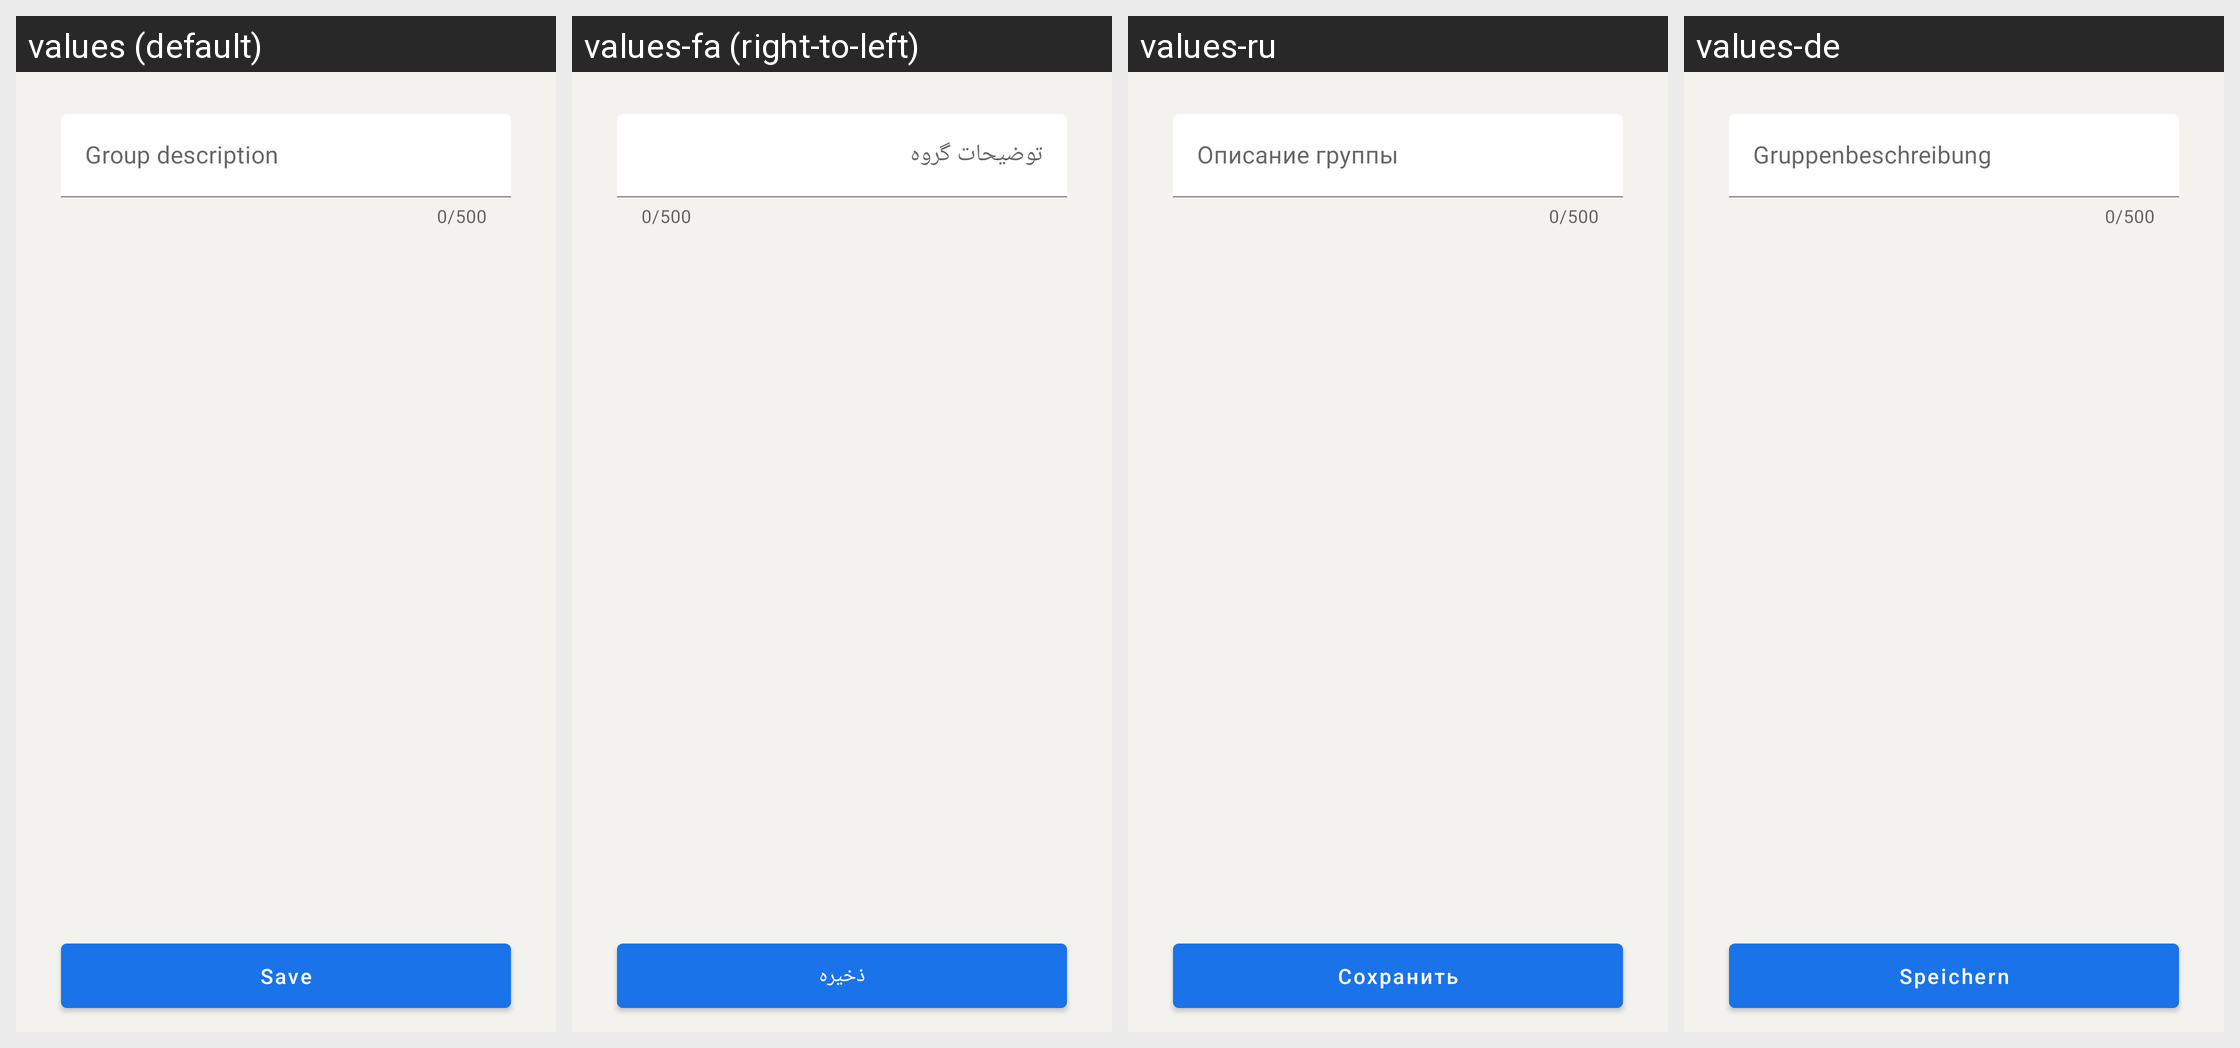

This grid shows one Android layout under several languages. Give, for every string resource on the screen, its name, the default text and each shown locale's text.
Android screen res/layout/activity_edit_group_description.xml rendered under 4 locales, left to right: values (default), values-fa (right-to-left), values-ru, values-de. Device: Nexus 5 (rendered at 1080×1920; each locale shown at half size, 540×960, under a caption strip naming it); theme AppTheme.
Other locales in the repository, not shown: values-ar, values-bg, values-cs, values-el, values-es, values-fr, values-hi, values-id, values-in, values-nl, values-pl, values-pt, values-pt-rBR, values-tr.
Strings drawn on this screen, with the default value and each locale's value (text and hints the layout hard-codes, and strings that could not be matched under every locale, appear in the picture but are not listed):

group_description_hint
  values: Group description
  values-fa: توضیحات گروه
  values-ru: Описание группы
  values-de: Gruppenbeschreibung

save
  values: Save
  values-fa: ذخیره
  values-ru: Сохранить
  values-de: Speichern
